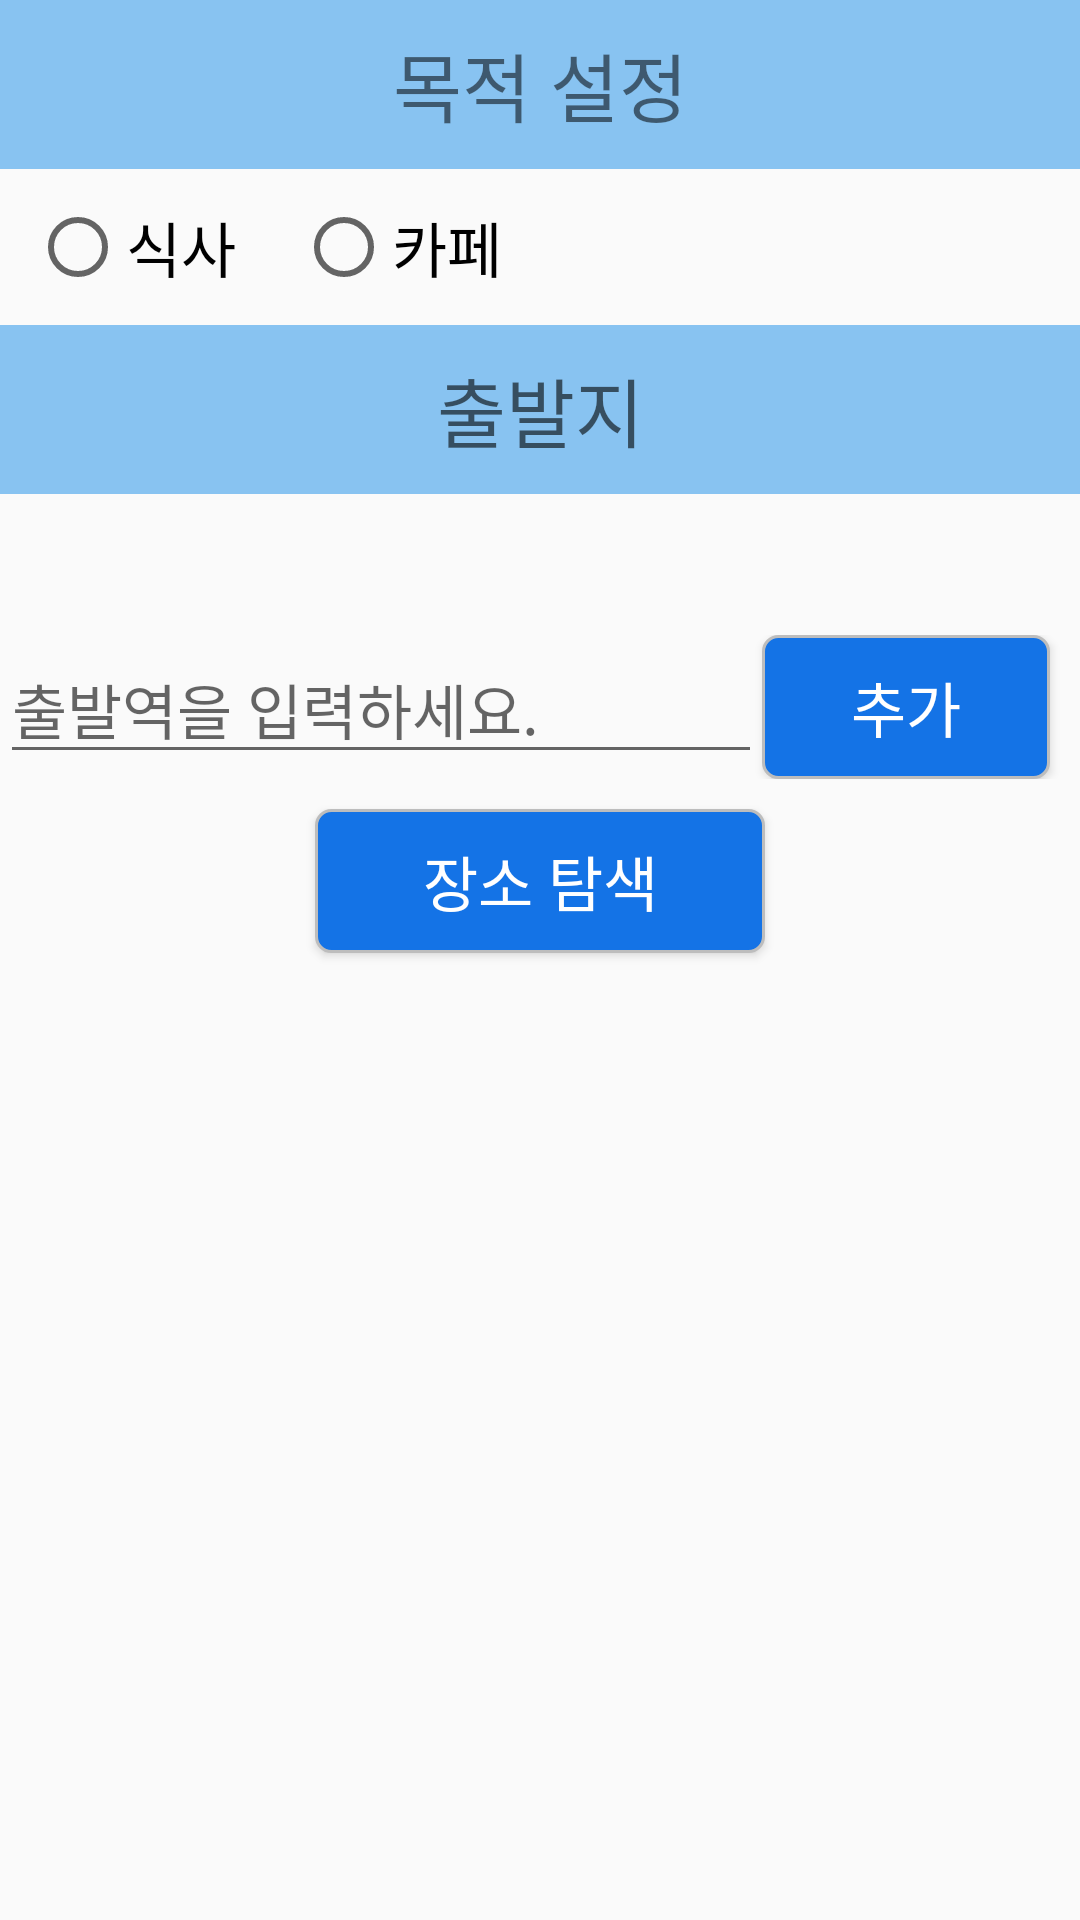

This screen was rendered from an Android layout file. Write that file and the resources it references.
<!-- AndroidManifest.xml: application theme Theme.LetsMeet -->
<!-- res/layout/activity_purpose.xml -->
<?xml version="1.0" encoding="utf-8"?>
<LinearLayout xmlns:android="http://schemas.android.com/apk/res/android"
    android:layout_width="match_parent"
    android:layout_height="match_parent"
    android:orientation="vertical">
    <TextView
        android:layout_width="match_parent"
        android:layout_height="wrap_content"
        android:gravity="center"
        android:background="#88C3F1"
        android:paddingVertical="10dp"
        android:text="목적 설정"
        android:textSize="25dp"/>


    <LinearLayout
        android:layout_width="match_parent"
        android:layout_height="wrap_content"
        android:orientation="horizontal">
        <RadioGroup
            android:id="@+id/choicePurpose"
            android:layout_weight="9"
            android:layout_width="wrap_content"
            android:layout_height="wrap_content"
            android:orientation="horizontal">
            <RadioButton
                android:id="@+id/radButRestaurant"
                android:text="식사"
                android:textSize="20dp"
                android:layout_margin="10dp"
                android:layout_width="wrap_content"
                android:layout_height="match_parent"/>
            <RadioButton
                android:id="@+id/radButCafe"
                android:text="카페"
                android:textSize="20dp"
                android:layout_margin="10dp"
                android:layout_width="wrap_content"
                android:layout_height="match_parent"/>
        </RadioGroup>
    </LinearLayout>

    <TextView
        android:hint="출발지"
        android:textSize="25dp"
        android:background="#88C3F1"
        android:paddingVertical="10dp"
        android:layout_width="match_parent"
        android:layout_height="wrap_content"
        android:gravity="center"/>
    <TextView
        android:id="@+id/stationListText"
        android:textSize="20dp"
        android:layout_margin="10dp"
        android:hint=""
        android:layout_width="match_parent"
        android:layout_height="wrap_content"/>

    <LinearLayout
        android:layout_width="match_parent"
        android:layout_height="wrap_content"
        android:orientation="horizontal">
        <AutoCompleteTextView
            android:id="@+id/subway_station_autocomplete"
            android:textSize="20dp"
            android:layout_width="wrap_content"
            android:layout_height="wrap_content"
            android:layout_weight="9"
            android:hint="출발역을 입력하세요."/>
        <Button
            android:id="@+id/addStationButt"
            android:layout_width="wrap_content"
            android:layout_height="wrap_content"
            android:layout_marginRight="10dp"
            android:textSize="20dp"
            android:background="@drawable/btn_blue"
            android:textColor="@color/white"
            android:layout_weight="1"
            android:layout_gravity="right"
            android:text="추가" />

    </LinearLayout>
    <Button
        android:id="@+id/subwayButton"
        android:layout_margin="10dp"
        android:layout_width="150dp"
        android:layout_height="wrap_content"
        android:layout_gravity="center"
        android:background="@drawable/btn_blue"
        android:textColor="@color/white"
        android:textSize="20dp"
        android:text="장소 탐색" />










</LinearLayout>
<!-- resources referenced by this layout -->
<resources>
  <color name="white">#FFFFFFFF</color>
  <!-- drawable btn_blue (drawable) -->
  <?xml version="1.0" encoding="utf-8"?>
  <shape xmlns:android="http://schemas.android.com/apk/res/android" android:shape="rectangle" android:padding = "10dp">
      
      <solid android:color="#1473E6"/>
      
      <corners
          android:bottomLeftRadius="5dp"
          android:bottomRightRadius="5dp"
          android:topLeftRadius="5dp"
          android:topRightRadius="5dp"/>
      
      <stroke android:width="1dp"
          android:color="#BDBDBD"/>
  
  </shape>
  <style name="Theme.LetsMeet" parent="Theme.AppCompat.Light.NoActionBar">
          
          <item name="colorPrimary">@color/white</item>
          <item name="colorPrimaryVariant">@color/Orange</item>
          <item name="colorOnPrimary">@color/white</item>
          
          <item name="colorSecondary">@color/Orange</item>
          <item name="colorSecondaryVariant">@color/Orange</item>
          <item name="colorOnSecondary">@color/black</item>
          
          <item name="android:statusBarColor" tools:targetApi="l">#0484E8</item>
          
      </style>
  <color name="Orange">#FFFF9800</color>
  <color name="black">#FF000000</color>
</resources>
